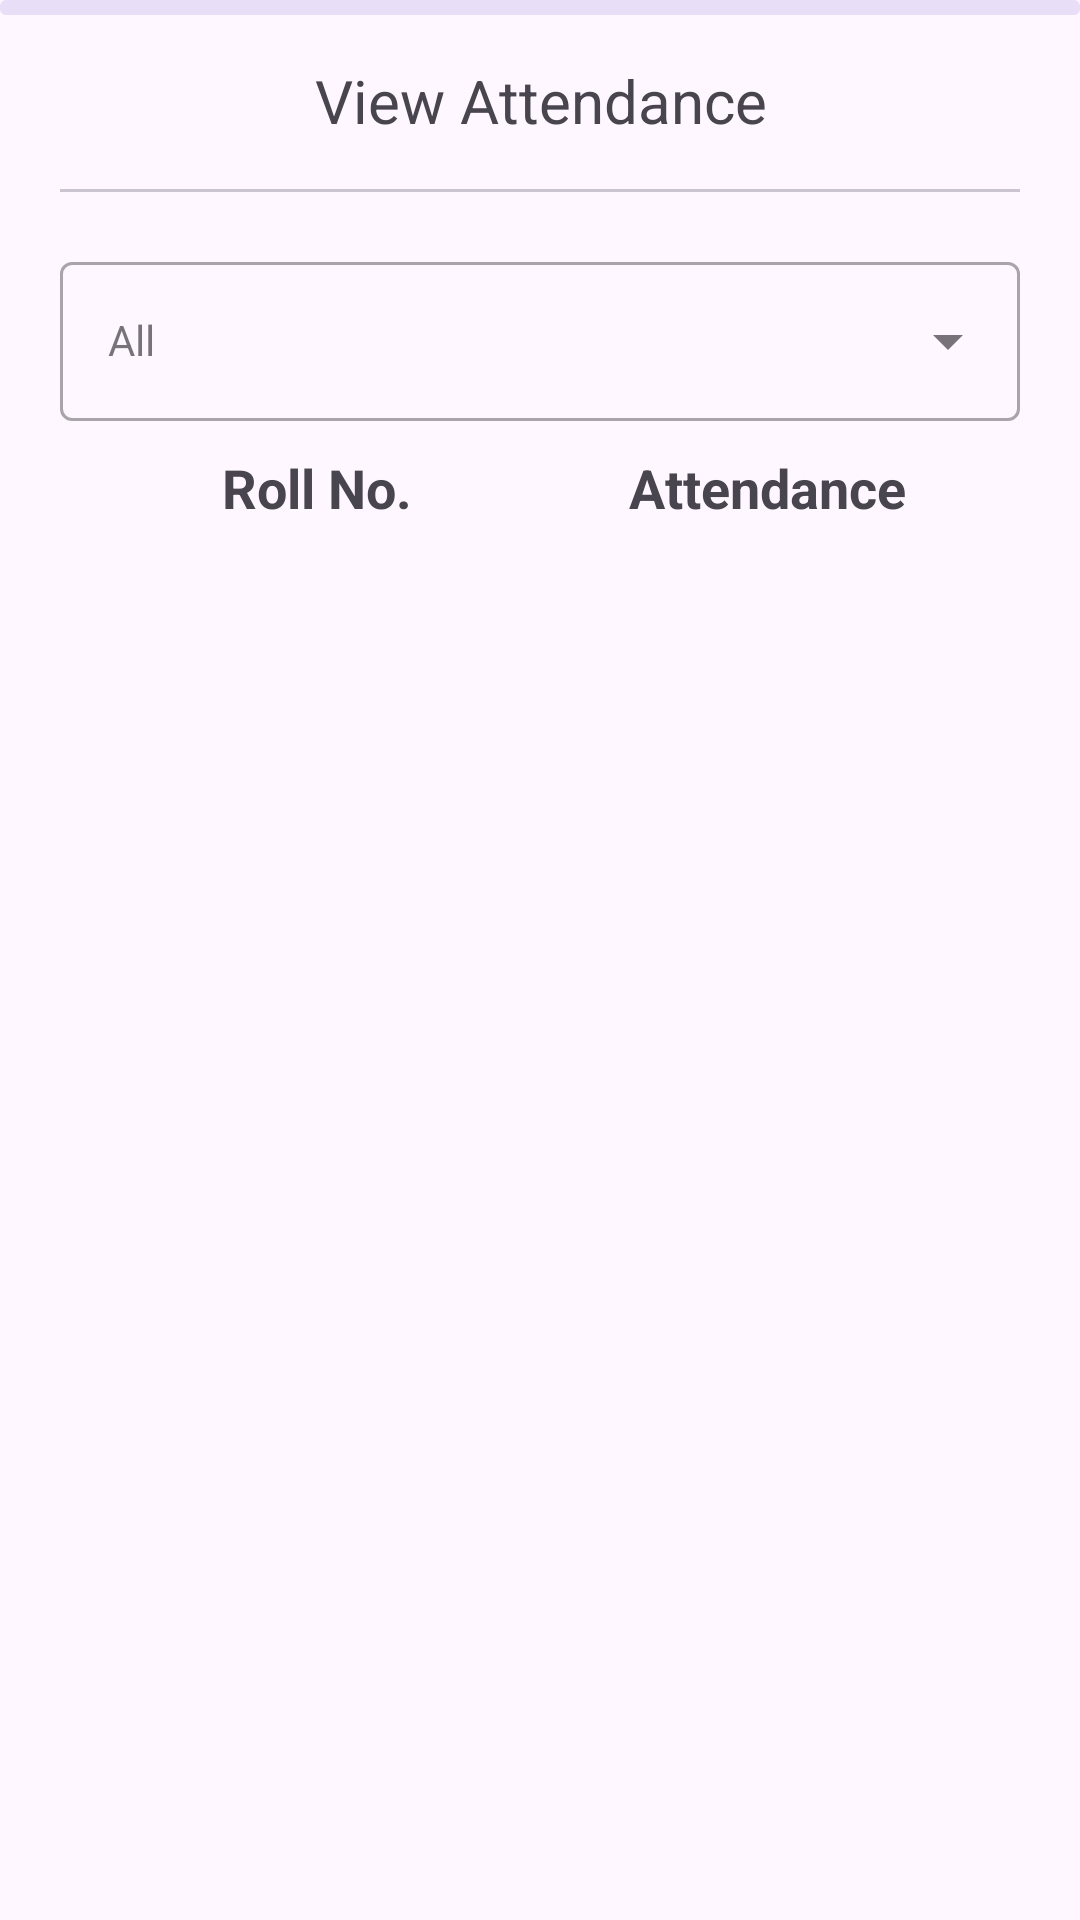

Layout XML and referenced resources for this Android screen:
<!-- AndroidManifest.xml: application theme Theme.ETESA -->
<!-- res/layout/activity_view_report_details.xml -->
<?xml version="1.0" encoding="utf-8"?>
<RelativeLayout xmlns:android="http://schemas.android.com/apk/res/android"
    xmlns:app="http://schemas.android.com/apk/res-auto"
    xmlns:tools="http://schemas.android.com/tools"
    android:layout_width="match_parent"
    android:layout_height="match_parent"
    tools:context=".viewreport.ViewReportDetailsActivity">

    <com.google.android.material.progressindicator.LinearProgressIndicator
        android:id="@+id/progressBar"
        android:layout_width="match_parent"
        android:layout_height="wrap_content"
        android:indeterminate="true"
        android:indeterminateDuration="3000"
        app:indicatorColor="@color/coors_blue"
        app:trackThickness="5dp"
        android:layout_marginBottom="10dp"/>

<LinearLayout
    android:layout_width="match_parent"
    android:layout_height="wrap_content"
    android:orientation="vertical"
    android:padding="20dp">
    <com.google.android.material.textview.MaterialTextView
        android:layout_width="match_parent"
        android:layout_height="wrap_content"
        android:text="View Attendance"
        android:id="@+id/mainText"
        android:gravity="center_horizontal"
        android:textSize="20dp"
        android:layout_marginBottom="16dp"/>

    <com.google.android.material.divider.MaterialDivider
        android:layout_width="match_parent"
        android:layout_height="wrap_content"
        android:layout_below="@id/mainText"
        android:id="@+id/divider"
        android:layout_marginBottom="8dp"/>

    <com.google.android.material.textfield.TextInputLayout
        android:id="@+id/viewSelectionLayout"
        style="@style/Widget.MaterialComponents.TextInputLayout.OutlinedBox.ExposedDropdownMenu"
        android:layout_width="match_parent"
        android:layout_height="wrap_content"
        tools:ignore="MissingConstraints"
        android:layout_below="@id/divider"
        android:layout_marginVertical="10dp">
        <com.google.android.material.textfield.MaterialAutoCompleteTextView
            android:id="@+id/selectView"
            style="@style/Widget.MaterialComponents.TextInputLayout.OutlinedBox.ExposedDropdownMenu"
            android:layout_width="match_parent"
            android:layout_height="wrap_content"
            android:hint="All"
            android:layout_weight="1"/>
    </com.google.android.material.textfield.TextInputLayout>

    <LinearLayout
        android:id="@+id/title"
        android:layout_width="match_parent"
        android:layout_height="wrap_content"
        android:orientation="horizontal"
        android:layout_marginEnd="20dp"
        android:layout_below="@id/viewSelectionLayout"
        android:layout_gravity="center_vertical"
        android:weightSum="2">
        <com.google.android.material.textview.MaterialTextView
            android:id="@+id/studentRollNoTitle"
            android:layout_width="wrap_content"
            android:layout_height="wrap_content"
            android:text="Roll No."
            android:textSize="18sp"
            android:layout_weight="1.5"
            android:gravity="center"
            android:textStyle="bold"/>

        <com.google.android.material.textview.MaterialTextView
            android:id="@+id/viewStudentAttendanceTitle"
            android:layout_width="wrap_content"
            android:layout_height="wrap_content"
            android:text="Attendance"
            android:textSize="18sp"
            android:layout_weight="0.5"
            android:gravity="center"
            android:textStyle="bold"/>
    </LinearLayout>

    <androidx.recyclerview.widget.RecyclerView
        android:id="@+id/rollNo_recycler_view_data"
        android:layout_width="match_parent"
        android:layout_height="wrap_content"
        android:paddingHorizontal="10dp"
        android:layout_below="@+id/title"
        android:layout_marginTop="2dp"
        android:layout_marginBottom="5dp"/>
</LinearLayout>


    </RelativeLayout>
<!-- resources referenced by this layout -->
<resources>
  <color name="coors_blue">#0000EE</color>
  <style name="Theme.ETESA" parent="Base.Theme.ETESA" />
  <style name="Base.Theme.ETESA" parent="Theme.Material3.DayNight.NoActionBar">
          
          
      </style>
</resources>
